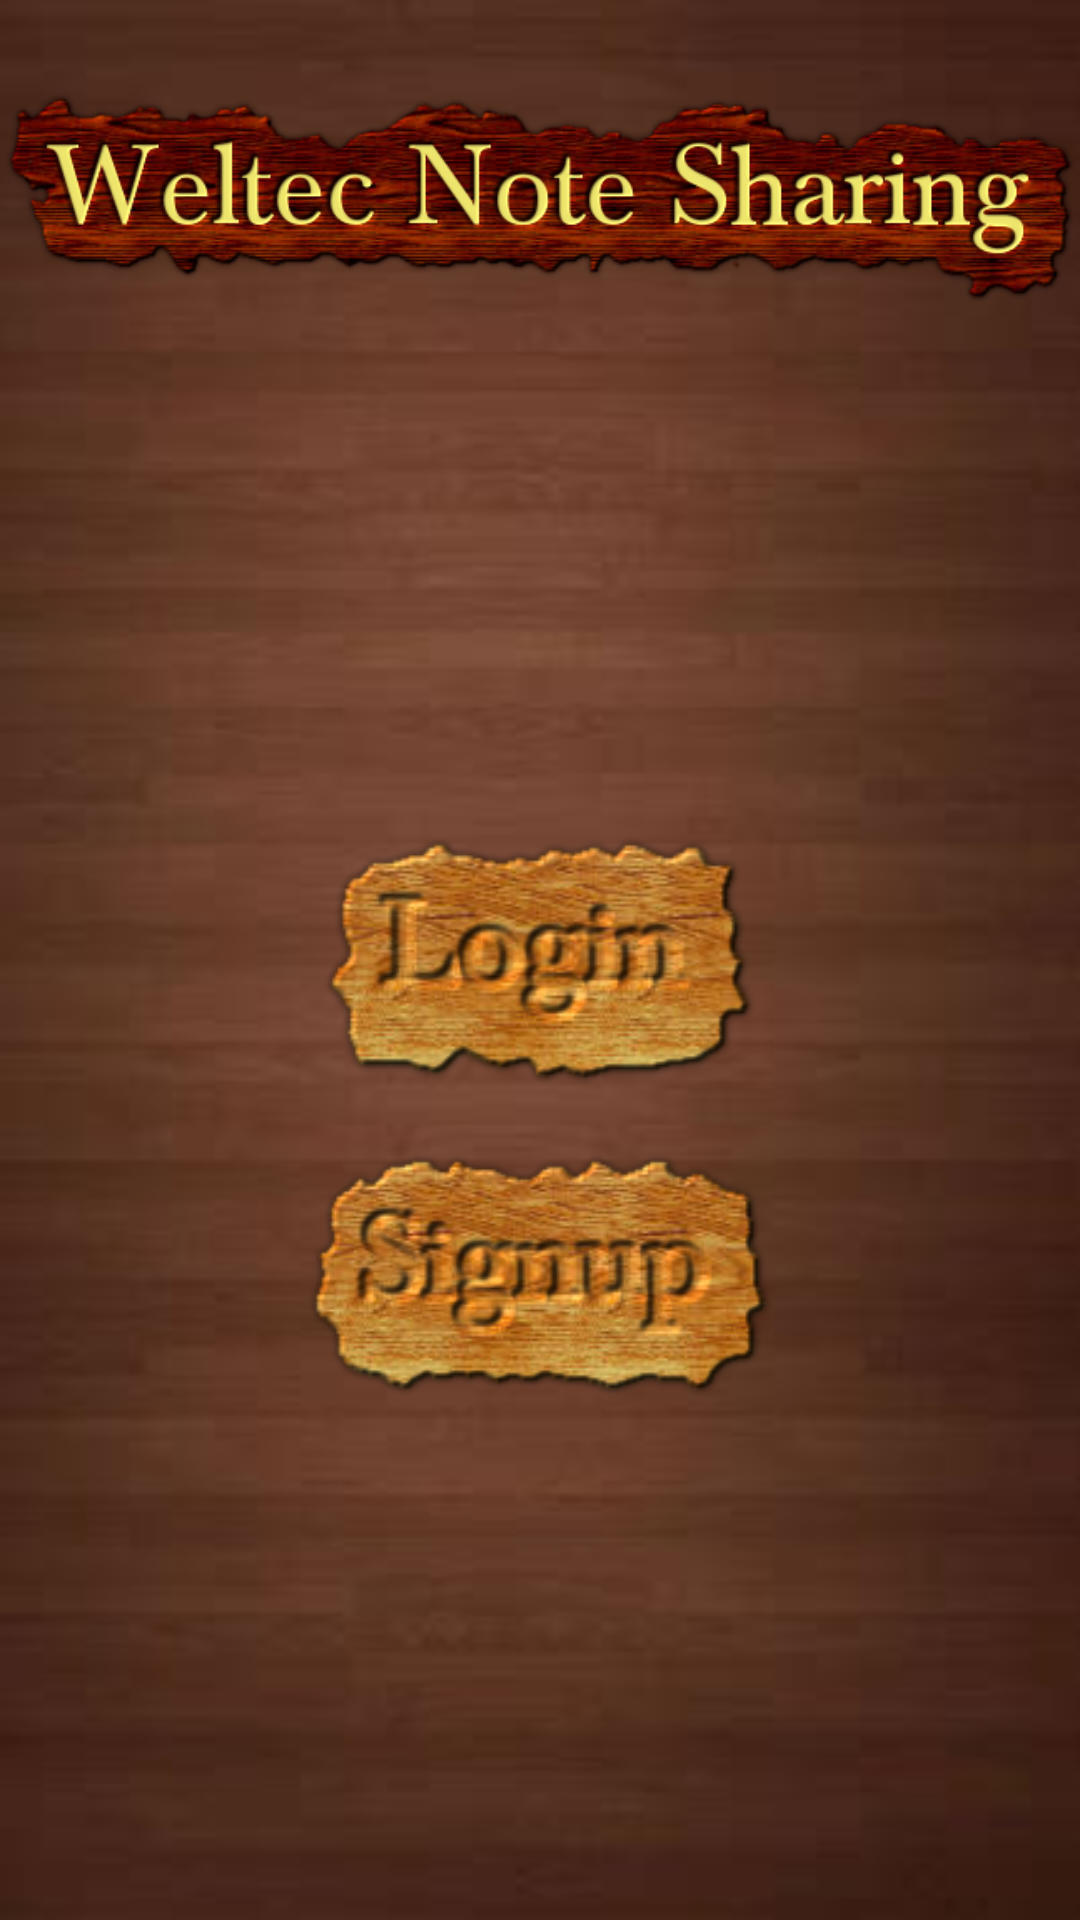

Write the Android layout XML for this screen, with the resource values it uses.
<!-- AndroidManifest.xml: application theme Theme.Assignment1 -->
<!-- res/layout/activity_start_sreen.xml -->
<?xml version="1.0" encoding="utf-8"?>
<RelativeLayout xmlns:android="http://schemas.android.com/apk/res/android"
    xmlns:app="http://schemas.android.com/apk/res-auto"
    xmlns:tools="http://schemas.android.com/tools"
    android:layout_width="match_parent"
    android:layout_height="match_parent"
    tools:context=".StartScreen"
    android:background="@drawable/background">

    <ImageView
        android:id="@+id/app_name"
        android:layout_width="wrap_content"
        android:layout_height="wrap_content"
        android:src="@drawable/app_name"
        />

    <ImageView
        android:id="@+id/img_login"
        android:layout_width="150dp"
        android:layout_height="wrap_content"
        android:layout_centerInParent="true"
        android:src="@drawable/login"
        />

    <ImageView
        android:id="@+id/img_signup"
        android:layout_width="160dp"
        android:layout_height="wrap_content"
        android:src="@drawable/signup"
        android:layout_centerHorizontal="true"
        android:layout_below="@id/img_login"
        />

</RelativeLayout>
<!-- resources referenced by this layout -->
<resources>
  <!-- drawable app_name: png bitmap (drawable, 86475 bytes) -->
  <!-- drawable background: jpg bitmap (drawable, 4457 bytes) -->
  <!-- drawable login: png bitmap (drawable, 31336 bytes) -->
  <!-- drawable signup: png bitmap (drawable, 35761 bytes) -->
  <style name="Theme.Assignment1" parent="Theme.MaterialComponents.DayNight.DarkActionBar">
          
          <item name="colorPrimary">@color/purple_500</item>
          <item name="colorPrimaryVariant">@color/purple_700</item>
          <item name="colorOnPrimary">@color/white</item>
          
          <item name="colorSecondary">@color/teal_200</item>
          <item name="colorSecondaryVariant">@color/teal_700</item>
          <item name="colorOnSecondary">@color/black</item>
          
          <item name="android:statusBarColor" tools:targetApi="l">?attr/colorPrimaryVariant</item>
          
      </style>
  <color name="purple_500">#FF6200EE</color>
  <color name="purple_700">#FF3700B3</color>
  <color name="white">#FFFFFFFF</color>
  <color name="teal_200">#FF03DAC5</color>
  <color name="teal_700">#FF018786</color>
  <color name="black">#FF000000</color>
</resources>
